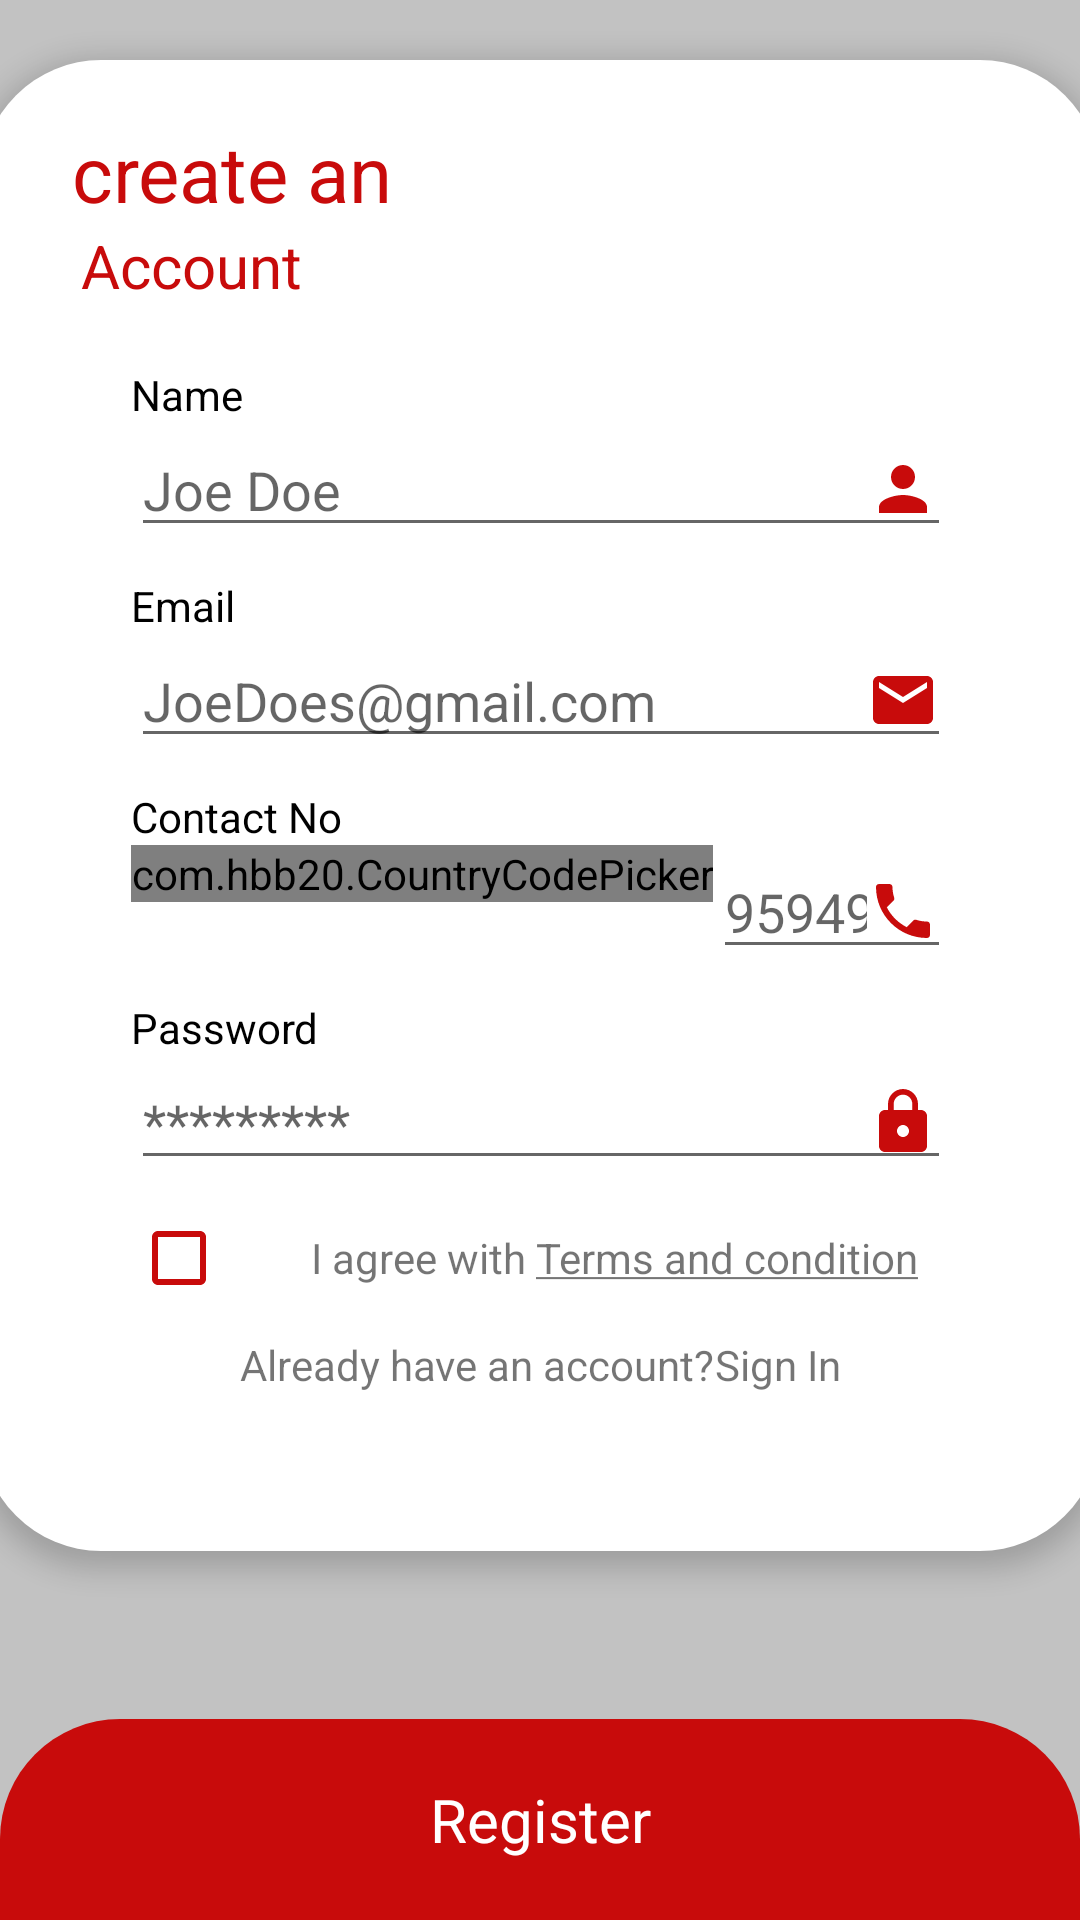

Here is an Android app screen rendered from its layout file. Give the layout XML and the strings, colors and styles it references.
<!-- AndroidManifest.xml: application theme Theme.SocialX -->
<!-- res/layout/fragment_sign_up.xml -->
<?xml version="1.0" encoding="utf-8"?>
    <androidx.constraintlayout.widget.ConstraintLayout
        xmlns:android="http://schemas.android.com/apk/res/android"
        xmlns:app="http://schemas.android.com/apk/res-auto"
        xmlns:tools="http://schemas.android.com/tools"
        android:layout_width="match_parent"
        android:background="#6666"
        android:layout_height="match_parent"
        tools:context=".signUpFragment">

        <androidx.constraintlayout.widget.ConstraintLayout
            android:id="@+id/sign_Up_user_regbtn"
            android:layout_width="match_parent"
            android:layout_height="wrap_content"
            android:layout_marginTop="20dp"
         android:background="@drawable/background_top"
            app:layout_constraintBottom_toBottomOf="parent"
            app:layout_constraintEnd_toEndOf="parent"
            app:layout_constraintHeight_percent=".78"
            app:layout_constraintStart_toStartOf="parent">

            <TextView
                android:layout_width="wrap_content"
                android:layout_height="wrap_content"
                android:text="Register"
                android:padding="20sp"
                android:textColor="@color/white"
                app:layout_constraintBottom_toBottomOf="parent"
                app:layout_constraintEnd_toEndOf="parent"
                app:layout_constraintStart_toStartOf="parent"
                android:textSize="20sp"
                app:layout_constraintTop_toTopOf="parent">

            </TextView>

        </androidx.constraintlayout.widget.ConstraintLayout>


    <androidx.constraintlayout.widget.ConstraintLayout
        android:layout_width="match_parent"
        android:layout_height="0dp"
        android:layout_marginStart="-7dp"
        android:layout_marginTop="20dp"
        android:layout_marginEnd="-7dp"
        android:elevation="5dp"
        android:layout_marginBottom="?attr/actionBarSize"
        android:background="@drawable/viewpager_background"
        app:layout_constraintBottom_toTopOf="@+id/sign_Up_user_regbtn"
        app:layout_constraintEnd_toEndOf="parent"
        app:layout_constraintHorizontal_bias="1.0"
        app:layout_constraintStart_toStartOf="parent"
        app:layout_constraintTop_toTopOf="parent"
        app:layout_constraintVertical_bias="1.0">

        <TextView
            android:id="@+id/textView"
            android:layout_width="wrap_content"
            android:layout_marginTop="20sp"
            android:layout_height="wrap_content"
            android:textColor="@color/red"
            android:text="create an"
            android:textSize="26sp"
            app:layout_constraintEnd_toEndOf="parent"
            app:layout_constraintHorizontal_bias="0.114"
            app:layout_constraintStart_toStartOf="parent"
            app:layout_constraintTop_toTopOf="parent">

        </TextView>

        <TextView
            android:id="@+id/textView2"
            android:layout_width="wrap_content"
            android:layout_height="wrap_content"
            android:text="Account"
            android:textColor="@color/red"
            android:textSize="20sp"
            app:layout_constraintEnd_toEndOf="parent"
            app:layout_constraintHorizontal_bias="0.111"
            app:layout_constraintStart_toStartOf="parent"
            app:layout_constraintTop_toBottomOf="@+id/textView">

        </TextView>

        <RelativeLayout
            android:layout_width="match_parent"
            android:layout_height="0dp"
            android:layout_marginStart="50dp"
            android:layout_marginEnd="50dp"
            android:layout_marginBottom="50dp"
            app:layout_constraintBottom_toBottomOf="parent"
            app:layout_constraintEnd_toEndOf="parent"
            app:layout_constraintHorizontal_bias="1.0"
            app:layout_constraintStart_toStartOf="parent"
            app:layout_constraintTop_toBottomOf="@+id/textView2">

            <LinearLayout
                android:layout_width="match_parent"
                android:layout_height="wrap_content"
                android:layout_marginTop="20dp"
                android:orientation="vertical">

                <TextView
                    android:layout_width="wrap_content"
                    android:textColor="@color/black"
                    android:layout_height="wrap_content"
                    android:text="Name">

                </TextView>

                <EditText
                    android:id="@+id/sign_Up_user_name"
                    android:layout_width="match_parent"
                    android:drawableEnd="@drawable/ic_baseline_person_24"
                    android:layout_height="wrap_content"
                    android:layout_marginBottom="10dp"
                    android:hint="Joe Doe">

                </EditText>

                <TextView
                    android:layout_width="wrap_content"
                    android:textColor="@color/black"
                    android:layout_height="wrap_content"
                    android:text="Email">

                </TextView>

                <EditText
                    android:id="@+id/sign_Up_user_email"
                    android:layout_width="match_parent"
                    android:layout_height="wrap_content"
                    android:layout_marginBottom="10dp"
                    android:drawableEnd="@drawable/ic_email_24"
                    android:hint="JoeDoes@gmail.com">

                </EditText>

                <TextView
                    android:layout_width="wrap_content"
                    android:layout_height="wrap_content"
                    android:textColor="@color/black"
                    android:text="Contact No">

                </TextView>

                <LinearLayout
                    android:layout_width="match_parent"
                    android:layout_height="wrap_content"
                    android:layout_marginBottom="10dp"
                    android:orientation="horizontal">

                    <com.hbb20.CountryCodePicker
                        android:id="@+id/sign_Up_user_country_code"
                        android:layout_width="wrap_content"
                        android:layout_height="wrap_content" />

                    <EditText
                        android:id="@+id/sign_Up_user_phone"
                        android:layout_width="match_parent"
                        android:layout_height="wrap_content"
                        android:maxLength="10"
                        android:hint="9594949487"
                        android:drawableEnd="@drawable/ic_phone_24"
                        android:inputType="phone" />

                </LinearLayout>

                <TextView
                    android:layout_width="wrap_content"
                    android:textColor="@color/black"
                    android:layout_height="wrap_content"
                    android:text="Password">

                </TextView>

                <EditText
                    android:id="@+id/sign_Up_user_password"
                    android:layout_width="match_parent"
                    android:layout_height="wrap_content"
                    android:hint="*********"
                    android:layout_marginBottom="10dp"
                    android:drawableEnd="@drawable/ic_password_lock_icon"
                    android:inputType="textPassword" />

                <LinearLayout
                    android:layout_width="match_parent"
                    android:layout_height="wrap_content"
                    android:layout_marginBottom="10dp"
                    android:orientation="horizontal">

                    <CheckBox
                        android:id="@+id/sign_Up_user_check_box"
                        android:layout_width="wrap_content"
                        android:layout_height="wrap_content"
                        android:theme="@style/MyCheckBox"
                        />
        <LinearLayout
            android:layout_width="wrap_content"
            android:layout_height="wrap_content"
            android:layout_gravity="center"
            android:layout_marginStart="18dp"
            android:orientation="horizontal">
            <TextView
                android:layout_width="wrap_content"
                android:layout_height="wrap_content"
                android:layout_marginStart="10dp"
                android:text="I agree with ">

            </TextView>
            <TextView
                android:layout_width="wrap_content"
                android:layout_height="wrap_content"
                android:text="@string/terms"
                android:selectAllOnFocus="false"
                android:linksClickable="false"
                android:autoLink="all"
                >

            </TextView>
        </LinearLayout>

                </LinearLayout>

                <LinearLayout
                    android:layout_width="wrap_content"
                    android:layout_height="wrap_content"
                    android:layout_gravity="center"
                    android:orientation="horizontal">
                    <TextView
                        android:layout_width="wrap_content"
                        android:layout_height="wrap_content"
                        android:text="Already have an account?">

                    </TextView>
                    <TextView
                        android:layout_width="wrap_content"
                        android:layout_height="wrap_content"
                        android:text="Sign In">

                    </TextView>
                </LinearLayout>
            </LinearLayout>
        </RelativeLayout>
    </androidx.constraintlayout.widget.ConstraintLayout>


</androidx.constraintlayout.widget.ConstraintLayout>
<!-- resources referenced by this layout -->
<resources>
  <color name="black">#FF000000</color>
  <color name="red">#C80B0B</color>
  <color name="white">#FFFFFFFF</color>
  <!-- drawable background_top (drawable-v24) -->
  <?xml version="1.0" encoding="utf-8"?>
  <shape
      xmlns:android="http://schemas.android.com/apk/res/android"
      android:shape="rectangle"
      >
      <solid android:color="@color/red">
      </solid>
  <corners android:topLeftRadius="40dp"
      android:topRightRadius="40dp" >
  
  </corners>
  </shape>
  <!-- drawable ic_baseline_person_24 (drawable) -->
  <vector android:height="24dp" android:tint="#C80B0B"
      android:viewportHeight="24" android:viewportWidth="24"
      android:width="24dp" xmlns:android="http://schemas.android.com/apk/res/android">
      <path android:fillColor="@android:color/white" android:pathData="M12,12c2.21,0 4,-1.79 4,-4s-1.79,-4 -4,-4 -4,1.79 -4,4 1.79,4 4,4zM12,14c-2.67,0 -8,1.34 -8,4v2h16v-2c0,-2.66 -5.33,-4 -8,-4z"/>
  </vector>
  <!-- drawable ic_email_24 (drawable) -->
  <vector android:height="24dp" android:tint="#C80B0B"
      android:viewportHeight="24" android:viewportWidth="24"
      android:width="24dp" xmlns:android="http://schemas.android.com/apk/res/android">
      <path android:fillColor="@android:color/white" android:pathData="M20,4L4,4c-1.1,0 -1.99,0.9 -1.99,2L2,18c0,1.1 0.9,2 2,2h16c1.1,0 2,-0.9 2,-2L22,6c0,-1.1 -0.9,-2 -2,-2zM20,8l-8,5 -8,-5L4,6l8,5 8,-5v2z"/>
  </vector>
  <!-- drawable ic_password_lock_icon (drawable) -->
  <vector android:height="24dp" android:tint="#C80B0B"
      android:viewportHeight="24" android:viewportWidth="24"
      android:width="24dp" xmlns:android="http://schemas.android.com/apk/res/android">
      <path android:fillColor="@android:color/white" android:pathData="M18,8h-1L17,6c0,-2.76 -2.24,-5 -5,-5S7,3.24 7,6v2L6,8c-1.1,0 -2,0.9 -2,2v10c0,1.1 0.9,2 2,2h12c1.1,0 2,-0.9 2,-2L20,10c0,-1.1 -0.9,-2 -2,-2zM12,17c-1.1,0 -2,-0.9 -2,-2s0.9,-2 2,-2 2,0.9 2,2 -0.9,2 -2,2zM15.1,8L8.9,8L8.9,6c0,-1.71 1.39,-3.1 3.1,-3.1 1.71,0 3.1,1.39 3.1,3.1v2z"/>
  </vector>
  <!-- drawable ic_phone_24 (drawable) -->
  <vector android:height="24dp" android:tint="#C80B0B"
      android:viewportHeight="24" android:viewportWidth="24"
      android:width="24dp" xmlns:android="http://schemas.android.com/apk/res/android">
      <path android:fillColor="@android:color/white" android:pathData="M6.62,10.79c1.44,2.83 3.76,5.14 6.59,6.59l2.2,-2.2c0.27,-0.27 0.67,-0.36 1.02,-0.24 1.12,0.37 2.33,0.57 3.57,0.57 0.55,0 1,0.45 1,1V20c0,0.55 -0.45,1 -1,1 -9.39,0 -17,-7.61 -17,-17 0,-0.55 0.45,-1 1,-1h3.5c0.55,0 1,0.45 1,1 0,1.25 0.2,2.45 0.57,3.57 0.11,0.35 0.03,0.74 -0.25,1.02l-2.2,2.2z"/>
  </vector>
  <!-- drawable viewpager_background (drawable) -->
  <?xml version="1.0" encoding="utf-8"?>
  <shape
      xmlns:android="http://schemas.android.com/apk/res/android"
      android:shape="rectangle"
      >
      <solid android:color="@color/white">
      </solid>
      <corners
         android:radius="40sp">
  
      </corners>
  </shape>
  <string name="terms"><u>Terms and condition</u></string>
  <style name="MyCheckBox" parent="Theme.AppCompat.NoActionBar">
          <item name="colorControlNormal">@color/red</item>   
          <item name="colorControlActivated">@color/red</item> 
      </style>
  <style name="Theme.SocialX" parent="Theme.MaterialComponents.DayNight.NoActionBar">
          
          <item name="colorPrimary">@color/red</item>
          <item name="colorPrimaryVariant">@color/red</item>
          <item name="colorOnPrimary">@color/white</item>
          
          <item name="colorSecondary">@color/teal_200</item>
          <item name="colorSecondaryVariant">@color/teal_700</item>
          <item name="colorOnSecondary">@color/black</item>
          
          <item name="android:statusBarColor" tools:targetApi="l">?attr/colorPrimaryVariant</item>
          
      </style>
  <color name="teal_200">#FF03DAC5</color>
  <color name="teal_700">#FF018786</color>
</resources>
